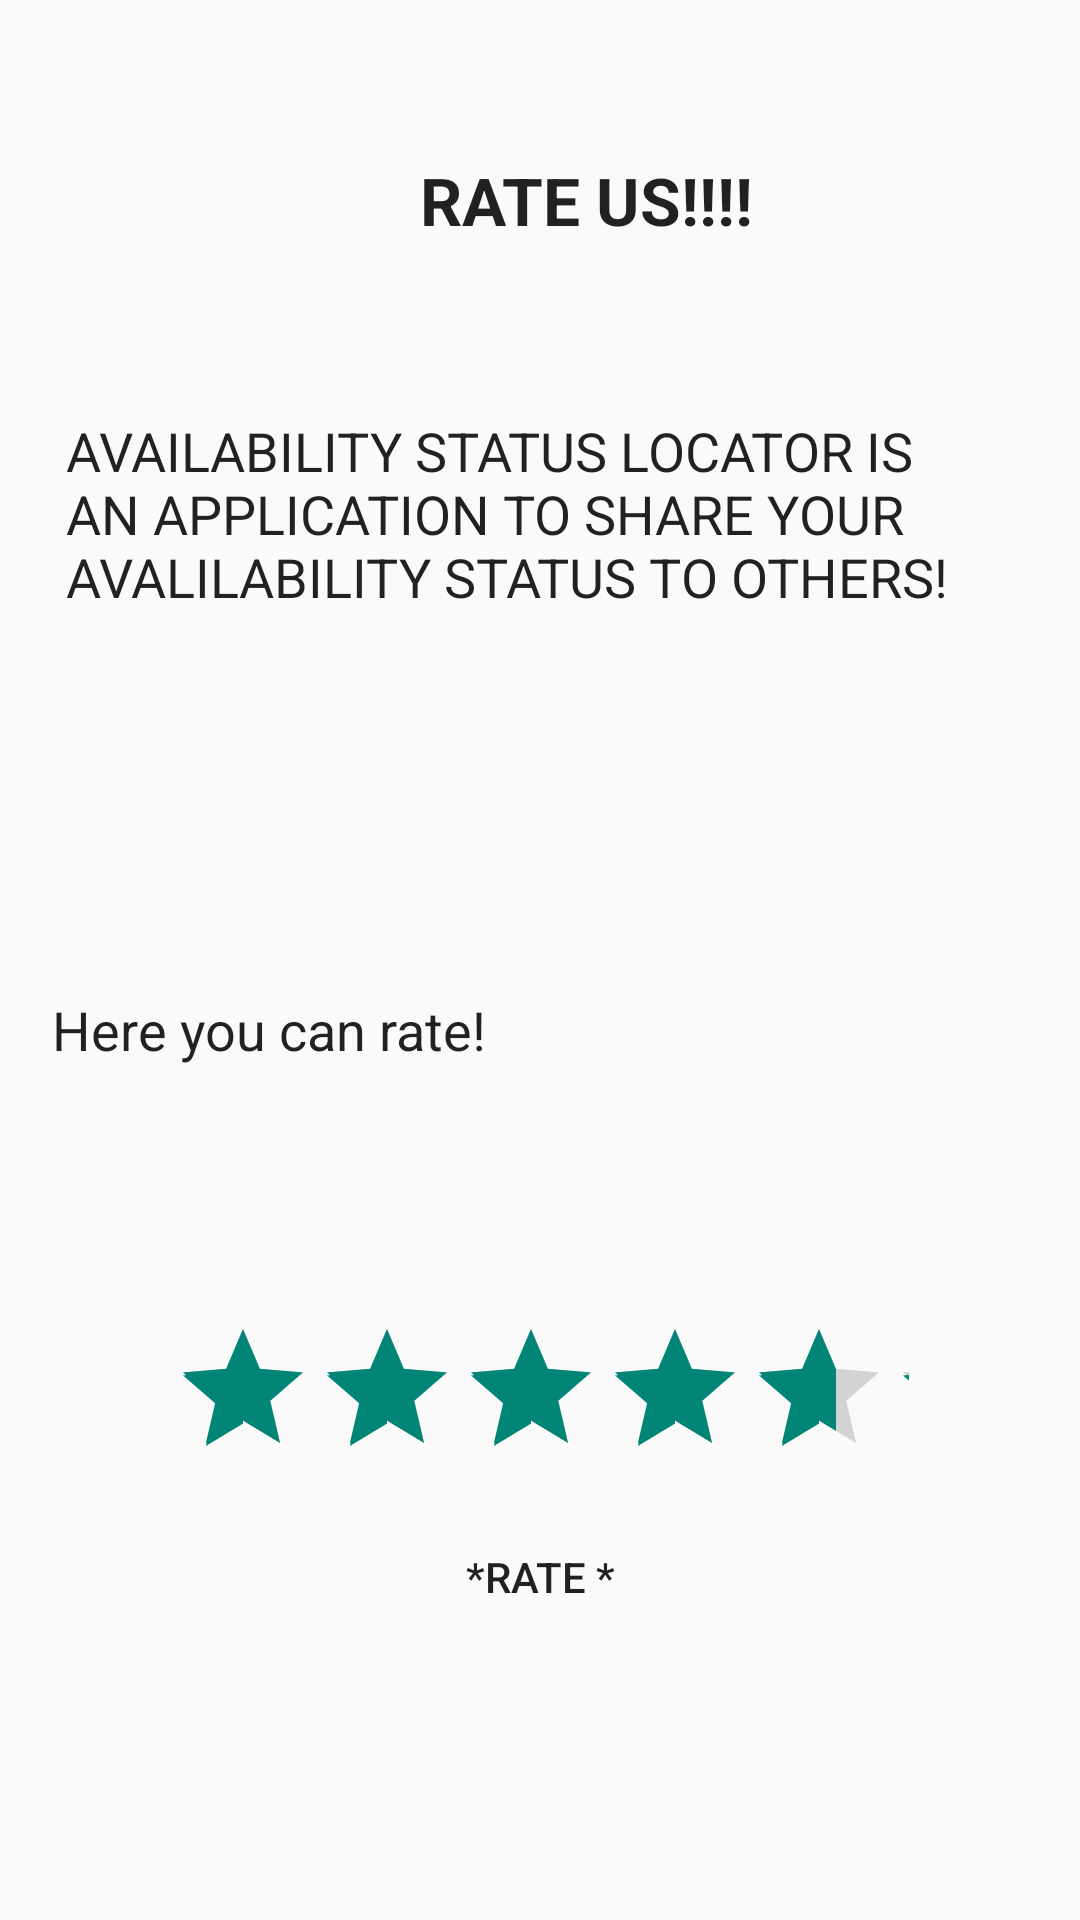

Reconstruct the res/layout file that produces this screen, plus the resources it refers to.
<!-- AndroidManifest.xml: application theme AppTheme -->
<!-- res/layout/activity_ratee.xml -->
<?xml version="1.0" encoding="utf-8"?>
<RelativeLayout xmlns:android="http://schemas.android.com/apk/res/android"
    xmlns:tools="http://schemas.android.com/tools"
    android:layout_width="match_parent"
    android:background="@drawable/p2"
    android:layout_height="match_parent"
    tools:context=".ratee">

    


    <TextView
        android:id="@+id/textView28"
        android:layout_width="126dp"
        android:layout_height="wrap_content"
        android:layout_alignParentStart="true"
        android:layout_alignParentLeft="true"
        android:layout_alignParentTop="true"
        android:layout_marginStart="140dp"
        android:layout_marginLeft="140dp"
        android:layout_marginTop="52dp"

        android:text="RATE US!!!!"
        android:textAppearance="@android:style/TextAppearance.Large"
        android:textStyle="bold" />

    <TextView
        android:id="@+id/textView29"
        android:layout_width="316dp"
        android:layout_height="137dp"
        android:layout_alignParentTop="true"
        android:layout_centerHorizontal="true"
        android:layout_marginTop="138dp"
        android:text="AVAILABILITY STATUS LOCATOR IS AN APPLICATION TO SHARE YOUR AVALILABILITY STATUS TO OTHERS! "
        android:textAppearance="@android:style/TextAppearance.Medium" />

    <RatingBar
        android:id="@+id/ratingBar"
        android:layout_width="246dp"
        android:layout_height="50dp"
        android:layout_alignParentBottom="true"
        android:layout_centerHorizontal="true"
        android:layout_marginBottom="151dp"
        android:numStars="5"
        android:rating="4.5"
        android:stepSize="0.25" />

    <Button
        android:id="@+id/ratebtn"
        android:layout_width="116dp"
        android:layout_height="43dp"
        android:layout_alignParentBottom="true"
        android:layout_centerHorizontal="true"
        android:layout_marginBottom="93dp"
        android:background="@drawable/mybtn3"
        android:onClick="rate"
        android:text="*RATE *" />

    <TextView
        android:id="@+id/textView30"
        android:layout_width="314dp"
        android:layout_height="57dp"
        android:layout_alignStart="@+id/textView29"
        android:layout_alignParentBottom="true"
        android:layout_marginStart="-5dp"
        android:layout_marginBottom="252dp"
        android:text="Here you can rate!"
        android:textAppearance="@android:style/TextAppearance.Medium" />

</RelativeLayout>
<!-- resources referenced by this layout -->
<resources>
  <style name="AppTheme" parent="Theme.AppCompat.Light.DarkActionBar">
          
      </style>
</resources>
